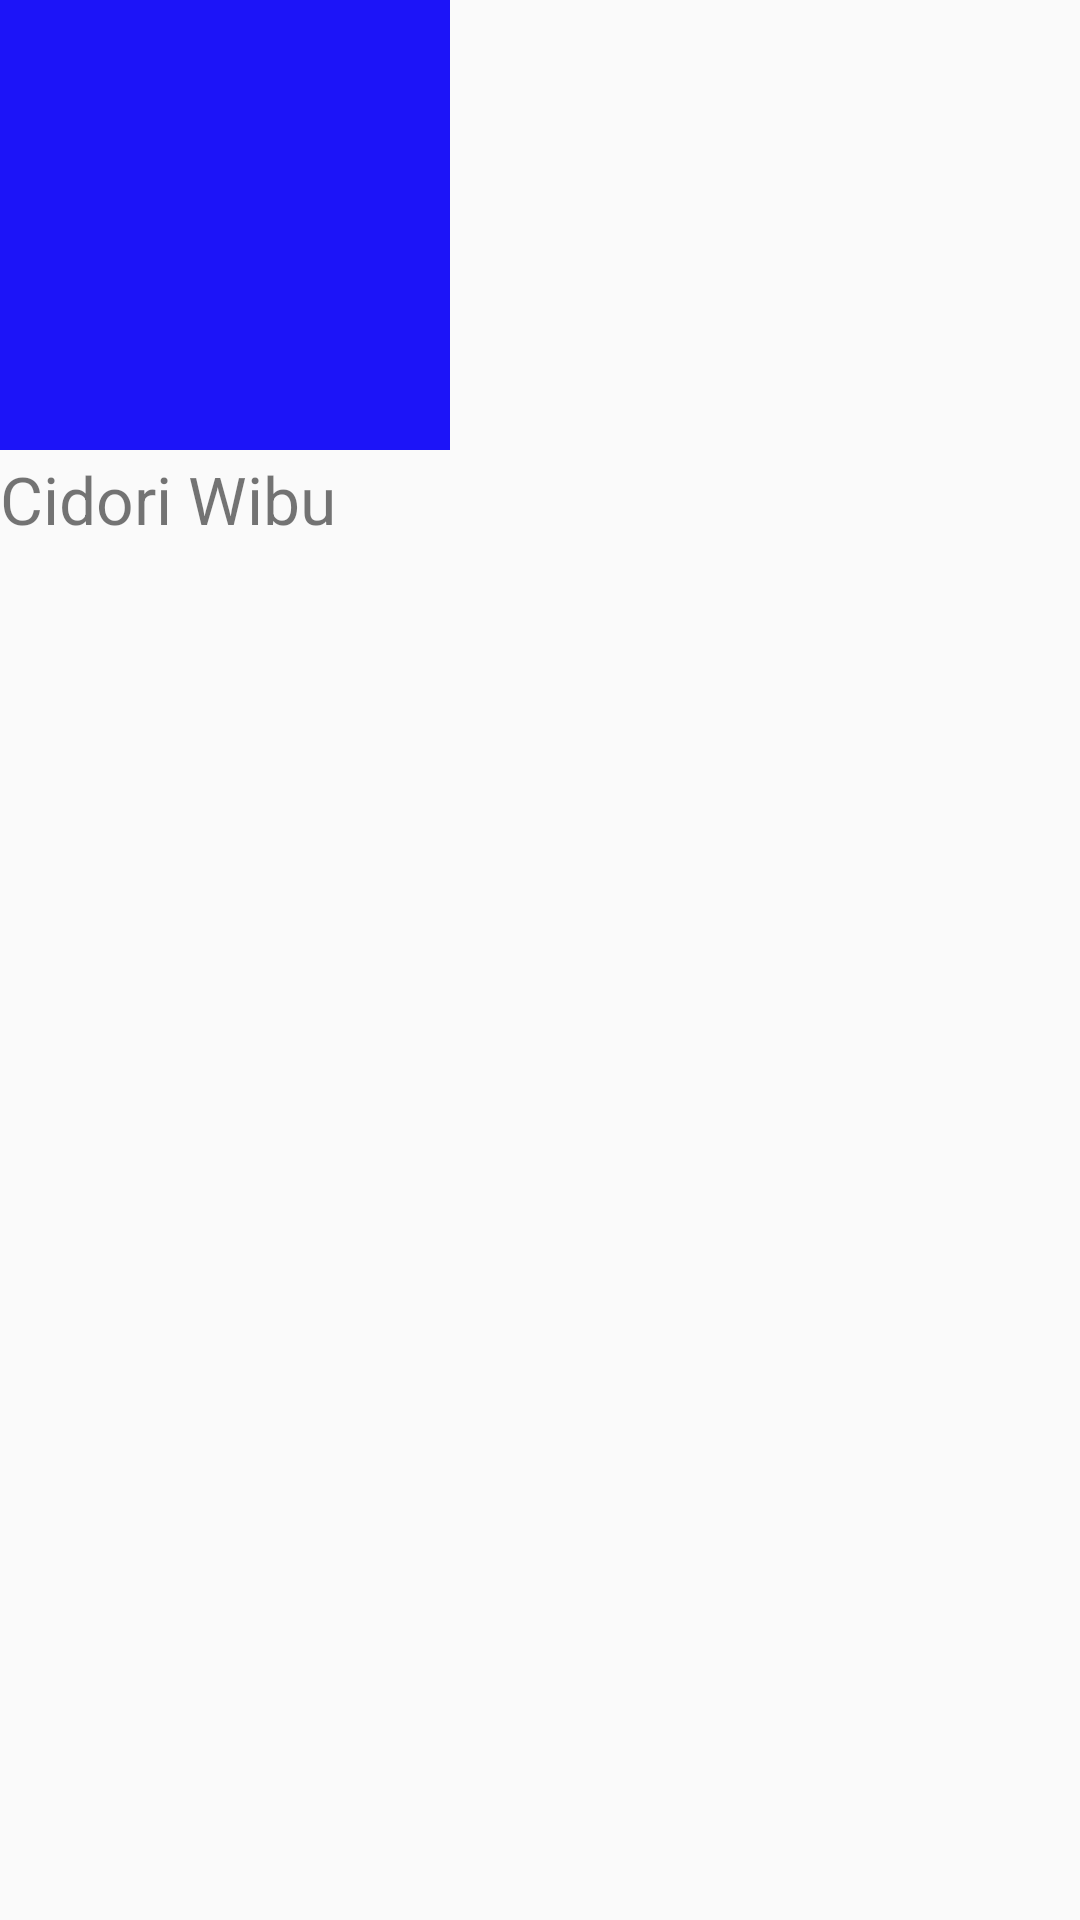

Here is an Android app screen rendered from its layout file. Give the layout XML and the strings, colors and styles it references.
<!-- AndroidManifest.xml: application theme AppTheme -->
<!-- res/layout/grif_item.xml -->
<?xml version="1.0" encoding="utf-8"?>
<LinearLayout xmlns:android="http://schemas.android.com/apk/res/android"
    xmlns:app="http://schemas.android.com/apk/res-auto"
    android:orientation="vertical" android:layout_width="match_parent"
    android:layout_height="match_parent">

    <ImageView
        android:id="@+id/image_grid"
        android:layout_width="150dp"
        android:layout_height="150dp"
        app:srcCompat="@color/colorAccent" />
    <TextView
        android:layout_width="wrap_content"
        android:layout_height="wrap_content"
        android:layout_marginTop="5px"
        android:text="Cidori Wibu "
        android:id="@+id/tv_gridItem"
        android:textSize="22sp"/>
</LinearLayout>
<!-- resources referenced by this layout -->
<resources>
  <color name="colorAccent">#1C14F8</color>
  <style name="AppTheme" parent="Theme.AppCompat.Light.DarkActionBar">
          
          <item name="colorPrimary">@color/colorPrimary</item>
          <item name="colorPrimaryDark">@color/colorPrimaryDark</item>
          <item name="colorAccent">@color/colorAccent</item>
      </style>
  <color name="colorPrimary">#008577</color>
  <color name="colorPrimaryDark">#00574B</color>
</resources>
